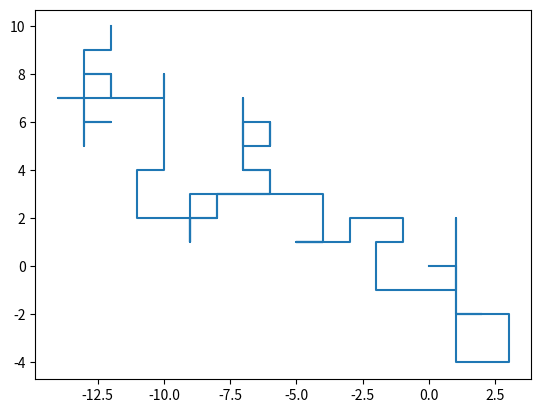

Source code (Python):
# Описание задачи:
# Робот начинает своё движение из точки (0,0) на координатной плоскости. Его маршрут задаётся массивом из 100 случайных значений, где:1 — движение вверх.2 — движение вниз.3 — движение вправо.4 — движение влево.
# Ваша задача:
# Сымитировать маршрут робота, используя случайные числа.
# Найти конечное положение робота.
# Построить путь робота на графике (соединяя все пройденные точки).
# Подсчитать, сколько шагов робот сделал в каждую сторону.
# Определить расстояние от начальной точки до конечной.
import numpy as np
import matplotlib.pyplot as plt
mas=np.random.randint(1,5,size=100)
unique,count=np.unique(mas,return_counts=True)
print("верх: ",count[0])
print("вниз: ",count[1])
print("вправо: ",count[2])
print("влево: ",count[3])
x=count[0]-count[1]
y=count[2]-count[3]
print("(",x,",",y,")")
print(np.sqrt(x**2+y**2))
x=[0]
y=[0]
for i in mas:
    if i==1:
        x.append(x[-1])
        y.append(y[-1]+1)
    elif i==2:
        x.append(x[-1])
        y.append(y[-1]-1)
    elif i==3:
        x.append(x[-1]+1)
        y.append(y[-1])
    elif i==4:
        x.append(x[-1]-1)
        y.append(y[-1])
plt.plot(x,y)
plt.show()
